Run: headless pygame with SDL's dummy video driver; simulated clock (each Clock.tick advances the game by its frame time, no real sleeping); random seed 0; keys injected as events and as key.get_pressed() state; no mouse input.
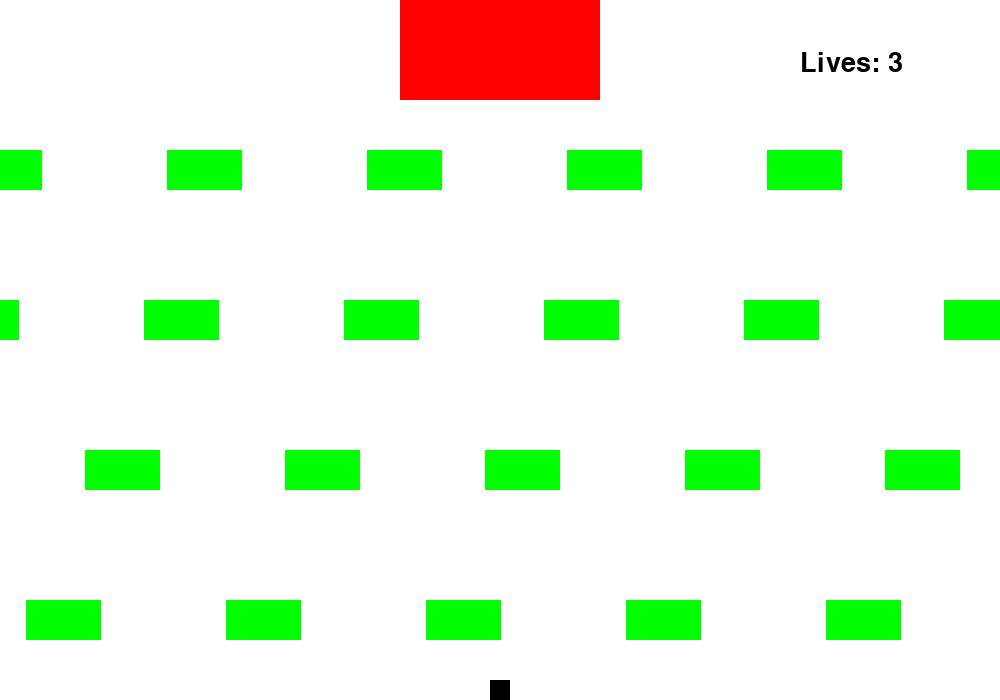
Frame 1 of 4 · flips 1–60 · no input
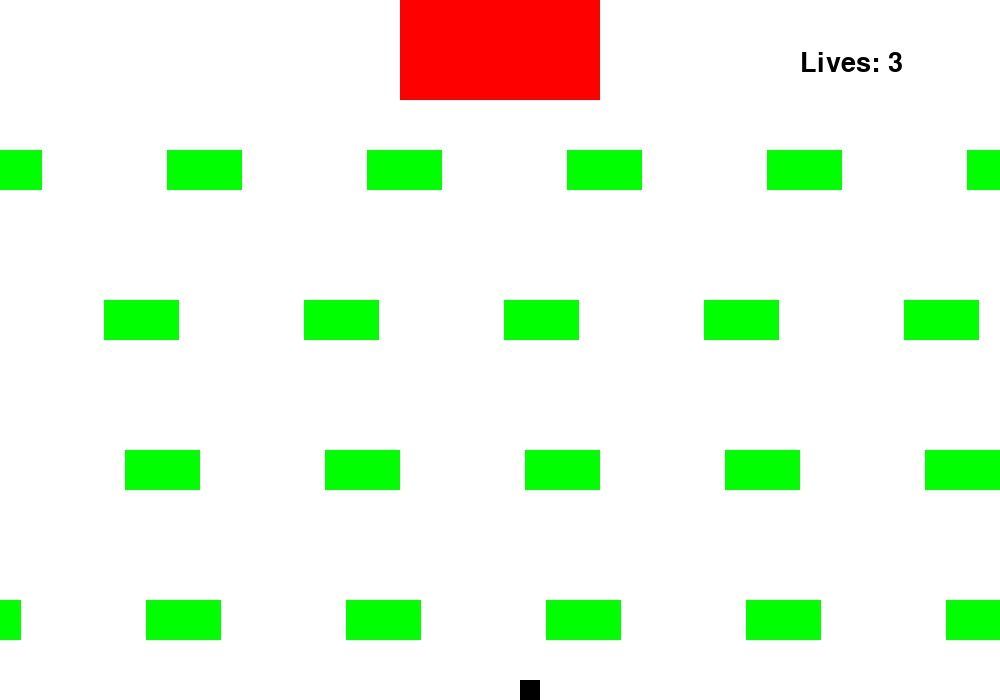
Frame 2 of 4 · flips 61–180 · tapped SPACE, RETURN · held RIGHT (→), D
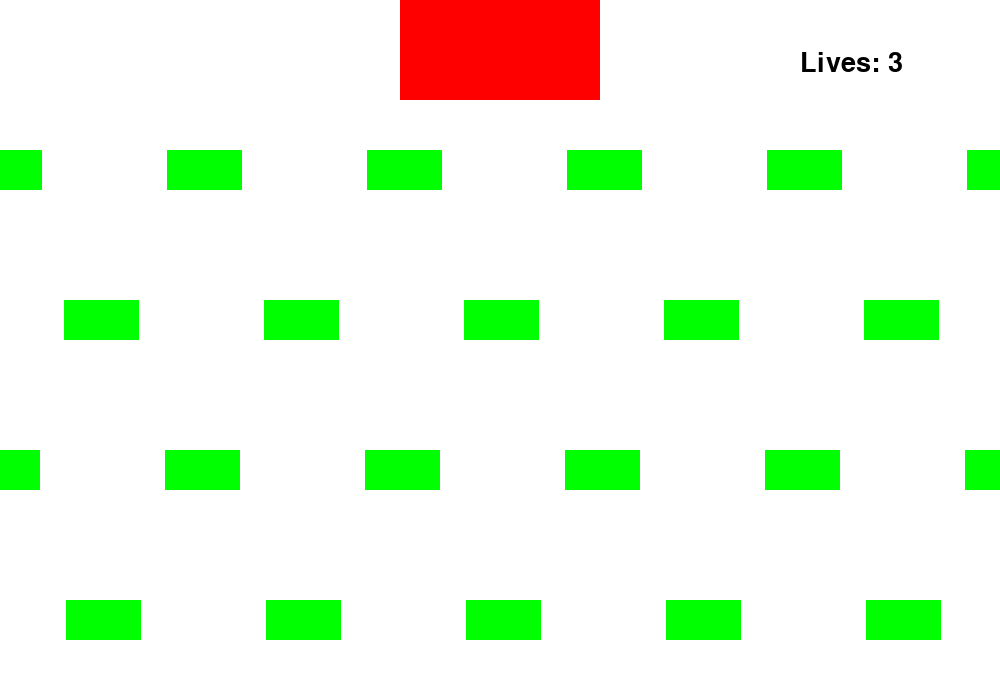
Frame 3 of 4 · flips 181–300 · held DOWN (↓), S
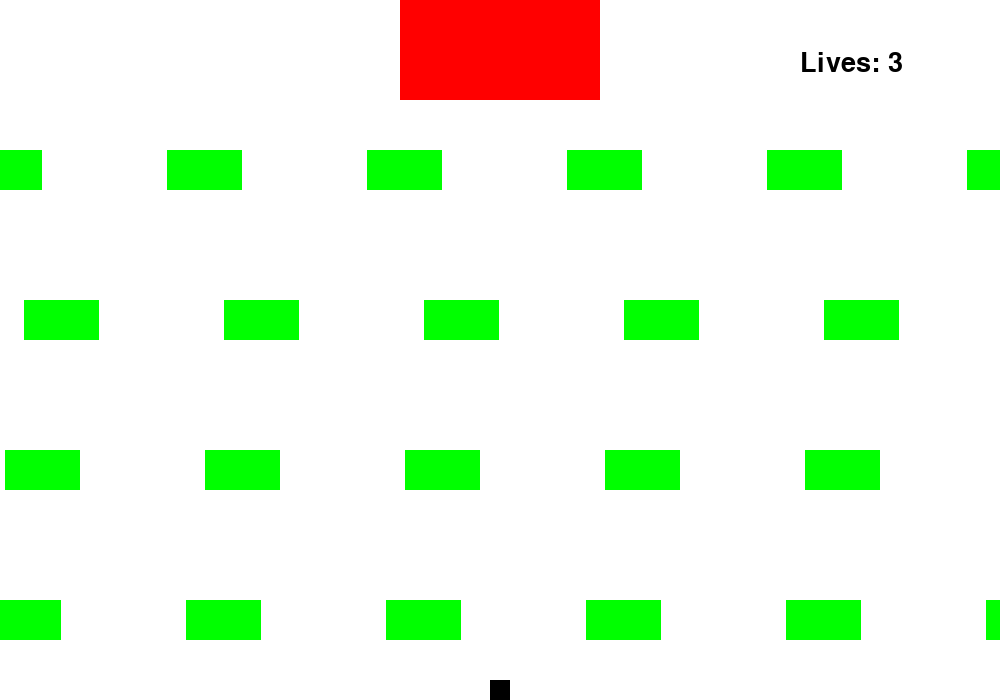
Frame 4 of 4 · flips 301–420 · held LEFT (←), A, UP (↑), W

The pygame program that drew these frames:

import pygame

BLACK   = (0, 0, 0)
WHITE   = (255, 255, 255)
GREEN   = (0, 255, 0)
RED     = (255, 0, 0)
SCREEN_WIDTH = 1000
SCREEN_HEIGHT = 700
BALL_WIDTH = 20
BALL_HEIGHT = 20

def initBlockLists():
    blockList = getListOf10Blocks(xLoc, 150)
    blockList2 = getListOf10Blocks(xLoc, 300)
    blockList3 = getListOf10Blocks(xLoc, 450)
    blockList4 = getListOf10Blocks(xLoc, 600)

    return blockList, blockList2, blockList3, blockList4

def getListOf10Blocks(xLoc, yLoc):
    BLOCK_WIDTH = 75
    BLOCK_HEIGHT = 40
    BLOCK_SPACING = 125

    blockList = []

    for num in range(1000):
        blockList.append(pygame.Rect(xLoc, yLoc, BLOCK_WIDTH, BLOCK_HEIGHT))

        xLoc = xLoc + BLOCK_WIDTH + BLOCK_SPACING

    return blockList


# --- Your Variables Here
xBall = (SCREEN_WIDTH // 2) - (BALL_WIDTH // 2)
yBall = SCREEN_HEIGHT - BALL_HEIGHT
ball = pygame.Rect(xBall, yBall, BALL_WIDTH, BALL_HEIGHT)
gameSpeed = 60
xLoc = 62.5
firstRun = True
base = pygame.Rect(400, 0, 200, 100)
lives = 3
animate = True

# --- Setup Tasks
pygame.init()
size = (SCREEN_WIDTH, SCREEN_HEIGHT)
screen = pygame.display.set_mode(size)
pygame.display.set_caption("Frogger")
done = False
clock = pygame.time.Clock()

# --- Main Game Loop
while not done:

    font = pygame.font.SysFont("comic sans", 60)
    font1 = pygame.font.SysFont("comic sans", 40)
    lifeTracker = font1.render("Lives: " + str(lives), 1, BLACK)
    loss = font.render("GAME OVER", 1, BLACK)
    won = font.render("GAME WON", 1, BLACK)
    
    # --- Event Processing
    for event in pygame.event.get(): # User did something
        if event.type == pygame.QUIT: # If user clicked close
            done = True # we are done so we exit this loop
        elif event.type == pygame.KEYDOWN:
            if event.key == pygame.K_RIGHT:
                xBall = xBall + 30
                if xBall > 1000:
                    xBall = (SCREEN_WIDTH // 2) - (BALL_WIDTH // 2)
            if event.key == pygame.K_LEFT:
                xBall = xBall - 30
                if xBall < 0:
                    xBall = (SCREEN_WIDTH // 2) - (BALL_WIDTH // 2)
            if event.key == pygame.K_UP:
                yBall = yBall - 30
            if event.key == pygame.K_DOWN:
                yBall = yBall + 30

    # --- Your Drawing & Updating Here
    if animate:

        # --- Clear the screen
        screen.fill(WHITE)

        screen.blit(lifeTracker, (800, 50))

        if firstRun == True:
            blockList, blockList2, blockList3, blockList4 = initBlockLists()
            firstRun = False
        else:
            for n in range(len(blockList)):
                blockList[n] = blockList[n].move(-5, 0)
                pygame.draw.rect(screen, GREEN, blockList[n])
            for n in range(len(blockList2)):
                blockList2[n] = blockList2[n].move(-2, 0)
                pygame.draw.rect(screen, GREEN, blockList2[n])
            for n in range(len(blockList3)):
                blockList3[n] = blockList3[n].move(-3, 0)
                pygame.draw.rect(screen, GREEN, blockList3[n])
            for n in range(len(blockList4)):
                blockList4[n] = blockList4[n].move(-4, 0)
                pygame.draw.rect(screen, GREEN, blockList4[n])
                
        ball = pygame.Rect(xBall, yBall, BALL_WIDTH, BALL_HEIGHT)
        pygame.draw.rect(screen, BLACK, ball)
        pygame.draw.rect(screen, RED, base)

        index = ball.collidelist(blockList)
        index2 = ball.collidelist(blockList2)
        index3 = ball.collidelist(blockList3)
        index4 = ball.collidelist(blockList4)

    if index != -1 or index2 != -1 or index3 != -1 or index4 != -1:
        xBall = (SCREEN_WIDTH // 2) - (BALL_WIDTH // 2)
        yBall = SCREEN_HEIGHT - BALL_HEIGHT
        lives = lives - 1
        if lives == 0:
            animate = False
            screen.blit(loss, (400,300))
                        
    if xBall > 400 and xBall < 600 and yBall > 0 and yBall < 100:
        animate = False
        screen.blit(won, (400, 300))

    # --- Other Tasks After Drawing
    pygame.display.flip() # show what we've drawn
    clock.tick(gameSpeed) # 60 frames per second
 

pygame.quit() # Close the window and quit.
